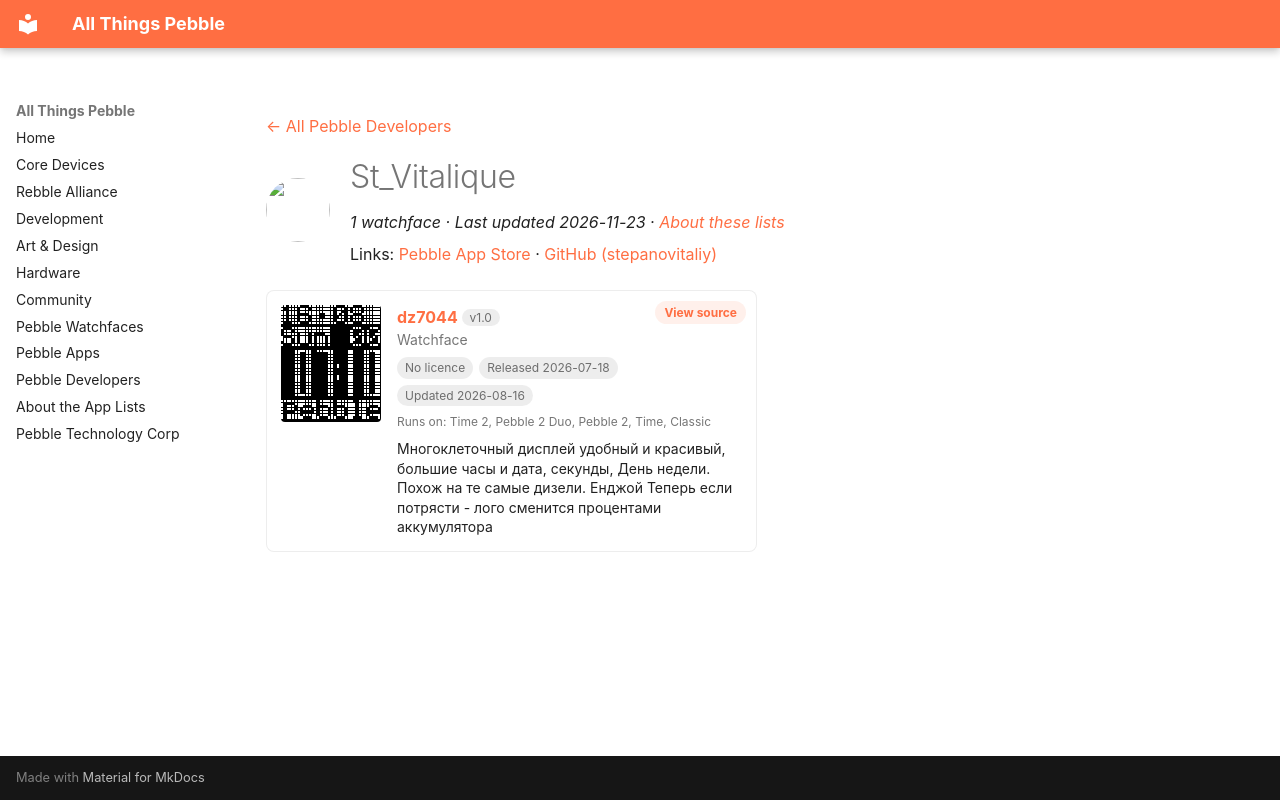

repository: saltedlolly/all-things-pebble · page: developers/st-vitalique.html · generator: mkdocs

---
title: "St_Vitalique"
hide:
  - toc
---

<!-- Generated by scripts/update_app_directory.py: do not edit by hand -->
[← All Pebble Developers](../developers.md)

<div class="dev-header" markdown>
<img class="dev-avatar" src="https://github.com/stepanovitaliy.png?size=128" alt="" width="64" height="64" loading="lazy" onerror="this.remove()">
<div class="dev-intro" markdown>

# St\_Vitalique

*1 watchface · Last updated 2026-11-23 · [About these lists](../about-app-lists.md)*

Links: [Pebble App Store](https://apps.repebble.com/apps/dev/st-vitalique_07fcc2fa8015244c8b56e100) · [GitHub (stepanovitaliy)](https://github.com/stepanovitaliy)

</div>
</div>

<div class="app-grid dev-apps" data-search-exclude>
<div class="app-card" data-type="watchface" data-title="dz7044" data-released="2026-07-18" data-updated="2026-08-16">
<a class="app-shot" href="https://apps.repebble.com/38662d10954f4a4798ee5288" data-search-exclude><img src="../images/apps/38662d10954f4a4798ee5288.png" alt="dz7044" loading="lazy"></a>
<div class="app-info">
<h2 class="app-name" id="app-38662d10954f4a4798ee5288"><a href="https://apps.repebble.com/38662d10954f4a4798ee5288">dz7044</a> <span class="app-version" title="Latest version" data-search-exclude>v1.0</span></h2>
<a class="app-source" href="https://github.com/stepanovitaliy/MatrixDisplay" title="Source code" data-search-exclude>View source</a>
<div class="app-dev">Watchface</div>
<div class="app-tags" data-search-exclude><span class="app-licence app-licence--none" title="Licence">No licence</span> <span title="First published in the app store">Released 2026-07-18</span> <span title="Latest release in the app store">Updated 2026-08-16</span></div>
<div class="app-watches" title="Supported watches" data-search-exclude>Runs on: Time 2, Pebble 2 Duo, Pebble 2, Time, Classic</div>
<p class="app-desc">Многоклеточный дисплей удобный и красивый, большие часы и дата, секунды, День недели. Похож на те самые дизели. Енджой Теперь если потрясти - лого сменится процентами аккумулятора</p>
</div>
</div>
</div>
